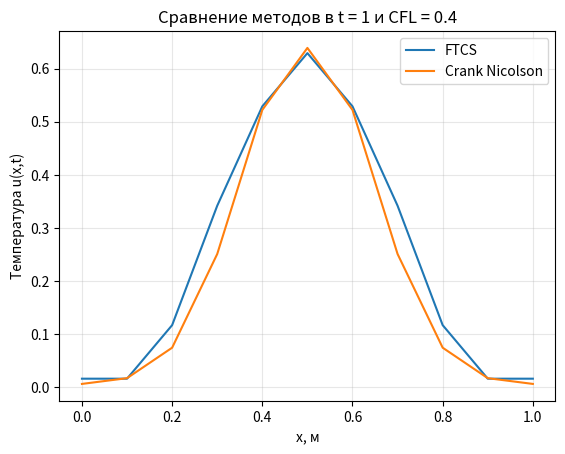
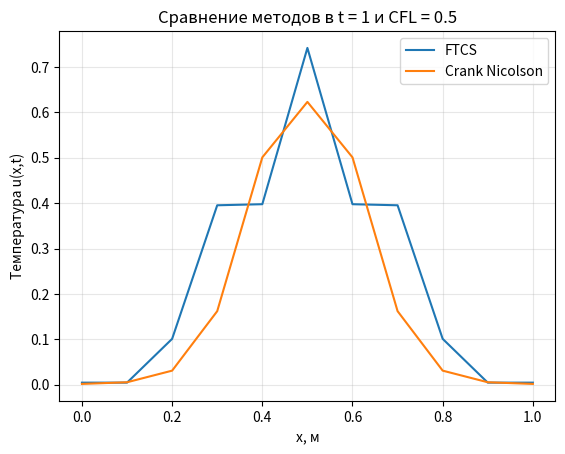
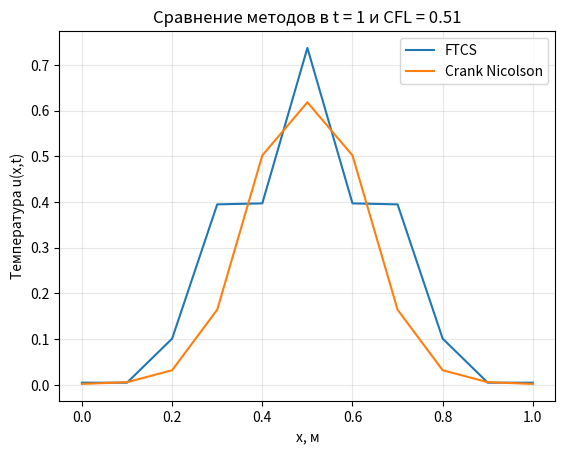
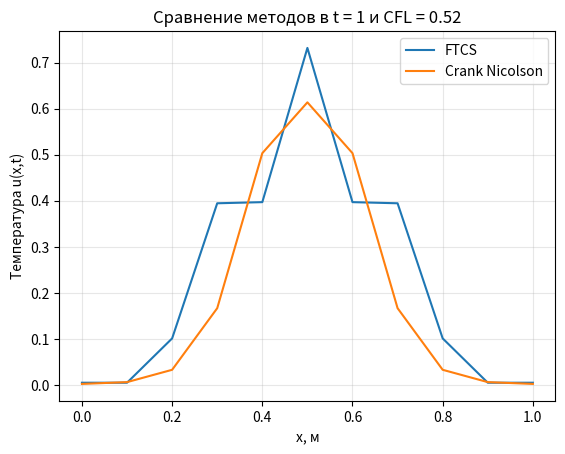
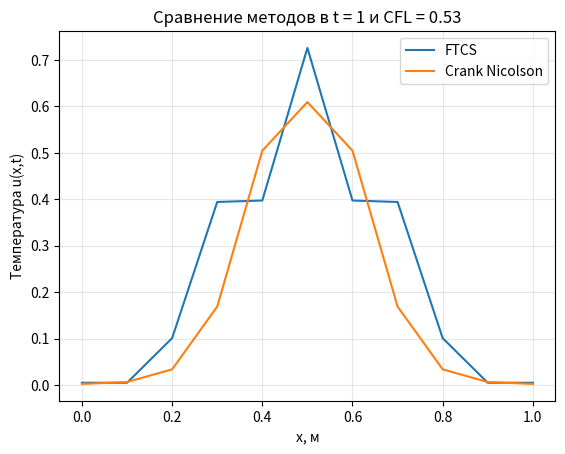
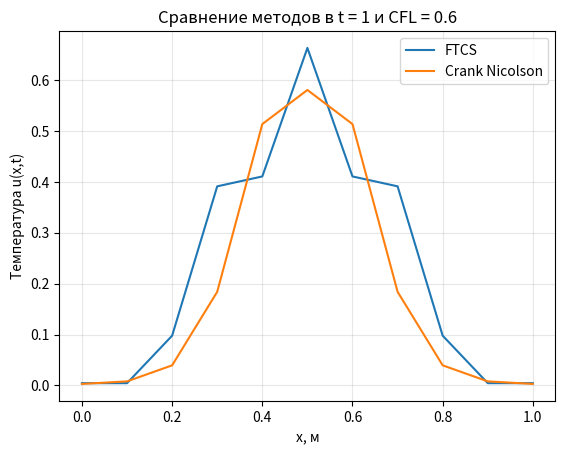

These figures' Python source, in order:
%matplotlib inline
import numpy as np
import matplotlib.pyplot as plt
import math
import matplotlib.animation as anim
from scipy.linalg import solve_banded

L = 1                           # длинна
t_screen = [ 0.01 , 0.1 , 0.2 , 0.5 ] # в какие моменты времени строить графики
dt = 0.01
Nt = max(t_screen)/dt           # кол-во шагов по времени

D = 0.01
r = 1

def ftcs( u0 , t0 , t1 , dx , dt , D , r ):
    u = u0.copy()
    Nt = math.floor((t1-t0)/dt)
    Nx = len(u0)
    dt_last = t1 - t0 - dt*Nt
    u_new = u.copy()
    for i in range(Nt):
        for i in range(1, Nx - 1):
            u_new[i] = u[i] + dt *( D * (u[i + 1] - 2*u[i] + u[i - 1]) / dx**2 + r * u[i] * (1 - u[i]))
        u_new[0] = u_new[1]
        u_new[-1] = u_new[-2]
        u = u_new.copy()
    if np.fabs(dt_last) > 1.e-8:
        for i in range(1, Nx - 1):
            u_new[i] = u[i] + dt_last *( (D * (u[i + 1] - 2*u[i] + u[i - 1]) / dx**2 + r * u[i] * (1 - u[i])))
        u_new[0] = u_new[1]
        u_new[-1] = u_new[-2]
        u = u_new.copy()
    return u

def crank_nicolson(u0, t_start, t_end, dt, D, r, dx): 
    u = u0.copy()
    N = len(u) - 1
    cf = (D * dt) / (2 * dx**2)
    Nt = int((t_end - t_start) / dt)

    ab = np.zeros((3, N + 1))
    ab[0, 1:] = -cf
    ab[1, :] = 1 + 2 * cf
    ab[2, :-1] = -cf
    
    ab[0, 1] = -2 * cf
    ab[2, -2] = -2 * cf
    
    for step in range(Nt):
        rhs = np.zeros(N + 1)
        for i in range(1, N):
            rhs[i] = (cf * u[i-1] + 
                     (1 - 2 * cf) * u[i] + 
                     cf * u[i+1] + 
                     dt * r * u[i] * (1 - u[i]))
        rhs[0] = ((1 - 2 * cf) * u[0] + 
                  2 * cf * u[1] + 
                  dt * r * u[0] * (1 - u[0]))
        rhs[N] = (2 * cf * u[N-1] + 
                 (1 - 2 * cf) * u[N] + 
                 dt * r * u[N] * (1 - u[N]))
        u = solve_banded((1, 1), ab, rhs)
    return u

t0 = 0   # начальный момент времени
t1 = 1 # конечный момент времени
cfl_screen = [0.4 , 0.5 , 0.51 , 0.52 , 0.53 ,0.6] # какие куранты печатать

CFL = 0.5
Nx = 11                        # кол-во точек по пространству
dx = L/(Nx-1)                   # шаг по пространству
# dt = 0.001341 # шаг по времени
# dt = CFL * dx**2/ D

x = np.linspace(0,L,Nx)        # сетка
u0 = np.exp( -100*(x-0.5)*(x-0.5) ) # нач усл.

for cfl in cfl_screen:
        dt = cfl * dx**2/ D
        u_ftcs = [u0]
    
        u_ftcs = ftcs( u0 , t0 , t1 , dx , dt , D , r )
        u_cn =  crank_nicolson(u0, t0 , t1, dt, D, r, dx)
        
        plt.plot( x , u_ftcs , label=f"FTCS" )
        plt.plot( x , u_cn , label=f"Crank Nicolson" )
        
        plt.xlabel('x, м')
        plt.ylabel('Температура u(x,t)')
        plt.title(f"Сравнение методов в t = {t1} и CFL = {cfl}")
        plt.legend()
        plt.grid(True, alpha=0.3)
        plt.show()

# u_ftcs = [u0]
# t_start = t0
# for i in range(len(t_screen)):
#     u_ftcs.append( ftcs( u_ftcs[i] , t_start , t_screen[i] , dx , dt , D , r ) )
#     t_start = t_screen[i]

# u_cn = [u0]
# t_start = t0
# for i in range(len(t_screen)):
#     u_cn.append( crank_nicolson(u_cn[i], t_start, t_screen[i], dt, D, r, dx) )
#     t_start = t_screen[i]

# for i in range(len(t_screen)):
#     plt.plot( x , u_ftcs[i+1] , label=f"FTCS" )
#     plt.plot( x , u_cn[i+1] , label=f"Crank Nicolson" )
    
#     plt.xlabel('x, м')
#     plt.ylabel('Температура u(x,t)')
#     plt.title(f"Сравнение методов в t = {t_screen[i]}")
#     plt.legend()
#     plt.grid(True, alpha=0.3)
#     plt.show()
